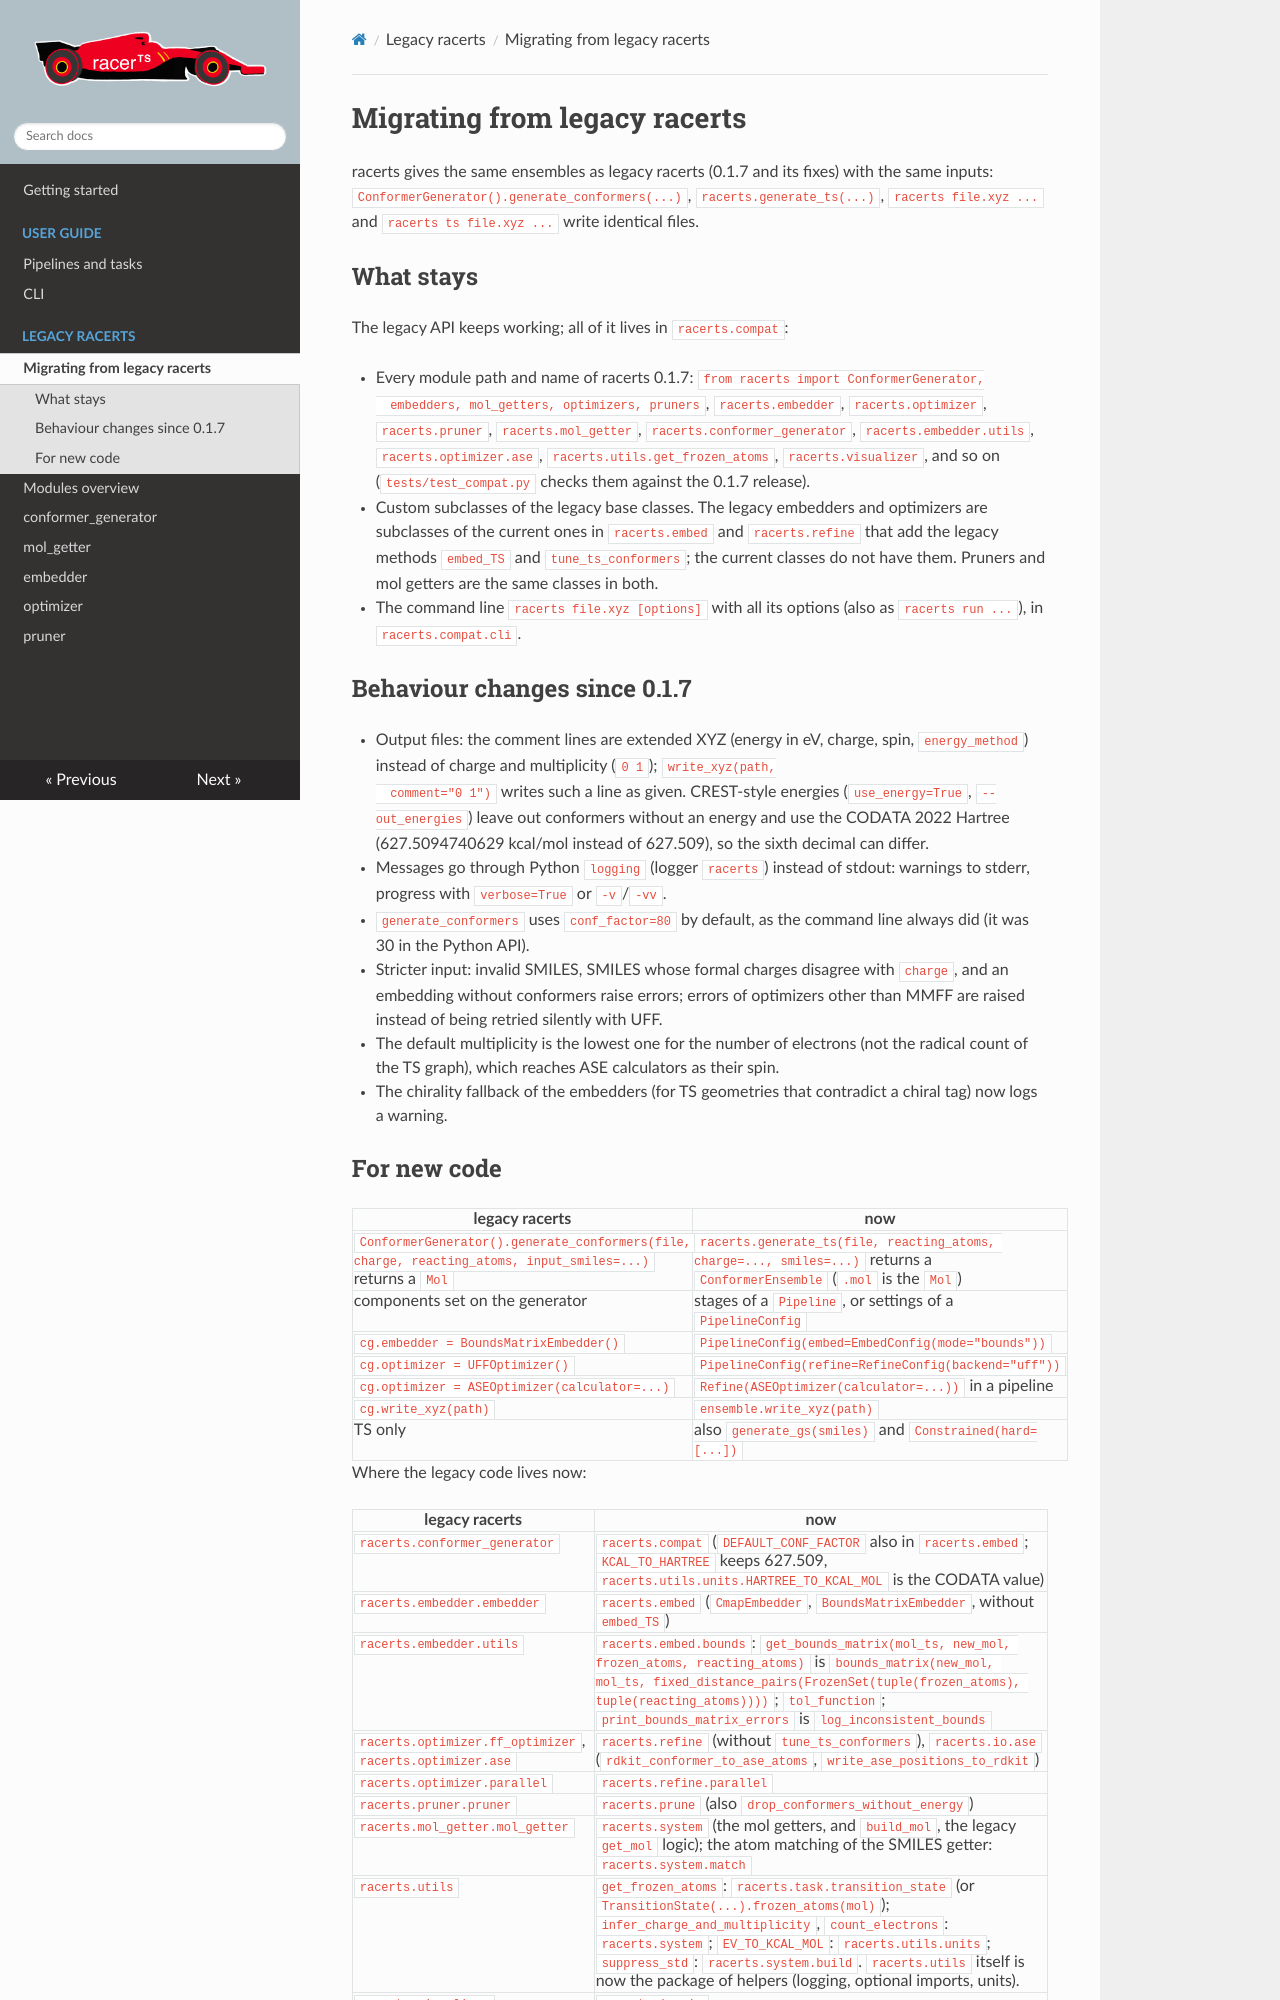

repository: digital-chemistry-laboratory/racerts · page: migration/index.html · generator: mkdocs

# Migrating from legacy racerts

racerts gives the same ensembles as legacy racerts (0.1.7 and its fixes) with the same inputs:
`ConformerGenerator().generate_conformers(...)`, `racerts.generate_ts(...)`,
`racerts file.xyz ...` and `racerts ts file.xyz ...` write identical files.

## What stays

The legacy API keeps working; all of it lives in `racerts.compat`:

- Every module path and name of racerts 0.1.7: `from racerts import ConformerGenerator,
  embedders, mol_getters, optimizers, pruners`, `racerts.embedder`, `racerts.optimizer`,
  `racerts.pruner`, `racerts.mol_getter`, `racerts.conformer_generator`,
  `racerts.embedder.utils`, `racerts.optimizer.ase`, `racerts.utils.get_frozen_atoms`,
  `racerts.visualizer`, and so on (`tests/test_compat.py` checks them against the 0.1.7
  release).
- Custom subclasses of the legacy base classes. The legacy embedders and optimizers are
  subclasses of the current ones in `racerts.embed` and `racerts.refine` that add the
  legacy methods `embed_TS` and `tune_ts_conformers`; the current classes do not have
  them. Pruners and mol getters are the same classes in both.
- The command line `racerts file.xyz [options]` with all its options (also as
  `racerts run ...`), in `racerts.compat.cli`.

## Behaviour changes since 0.1.7

- Output files: the comment lines are extended XYZ (energy in eV, charge, spin,
  `energy_method`) instead of charge and multiplicity (`0 1`); `write_xyz(path,
  comment="0 1")` writes such a line as given. CREST-style energies (`use_energy=True`, `--out_energies`) leave out conformers
  without an energy and use the CODATA 2022 Hartree (627.5094740629 kcal/mol instead of
  627.509), so the sixth decimal can differ.
- Messages go through Python `logging` (logger `racerts`) instead of stdout: warnings to
  stderr, progress with `verbose=True` or `-v`/`-vv`.
- `generate_conformers` uses `conf_factor=80` by default, as the command line always did
  (it was 30 in the Python API).
- Stricter input: invalid SMILES, SMILES whose formal charges disagree with `charge`, and an
  embedding without conformers raise errors; errors of optimizers other than MMFF are raised
  instead of being retried silently with UFF.
- The default multiplicity is the lowest one for the number of electrons (not the radical
  count of the TS graph), which reaches ASE calculators as their spin.
- The chirality fallback of the embedders (for TS geometries that contradict a chiral tag)
  now logs a warning.
